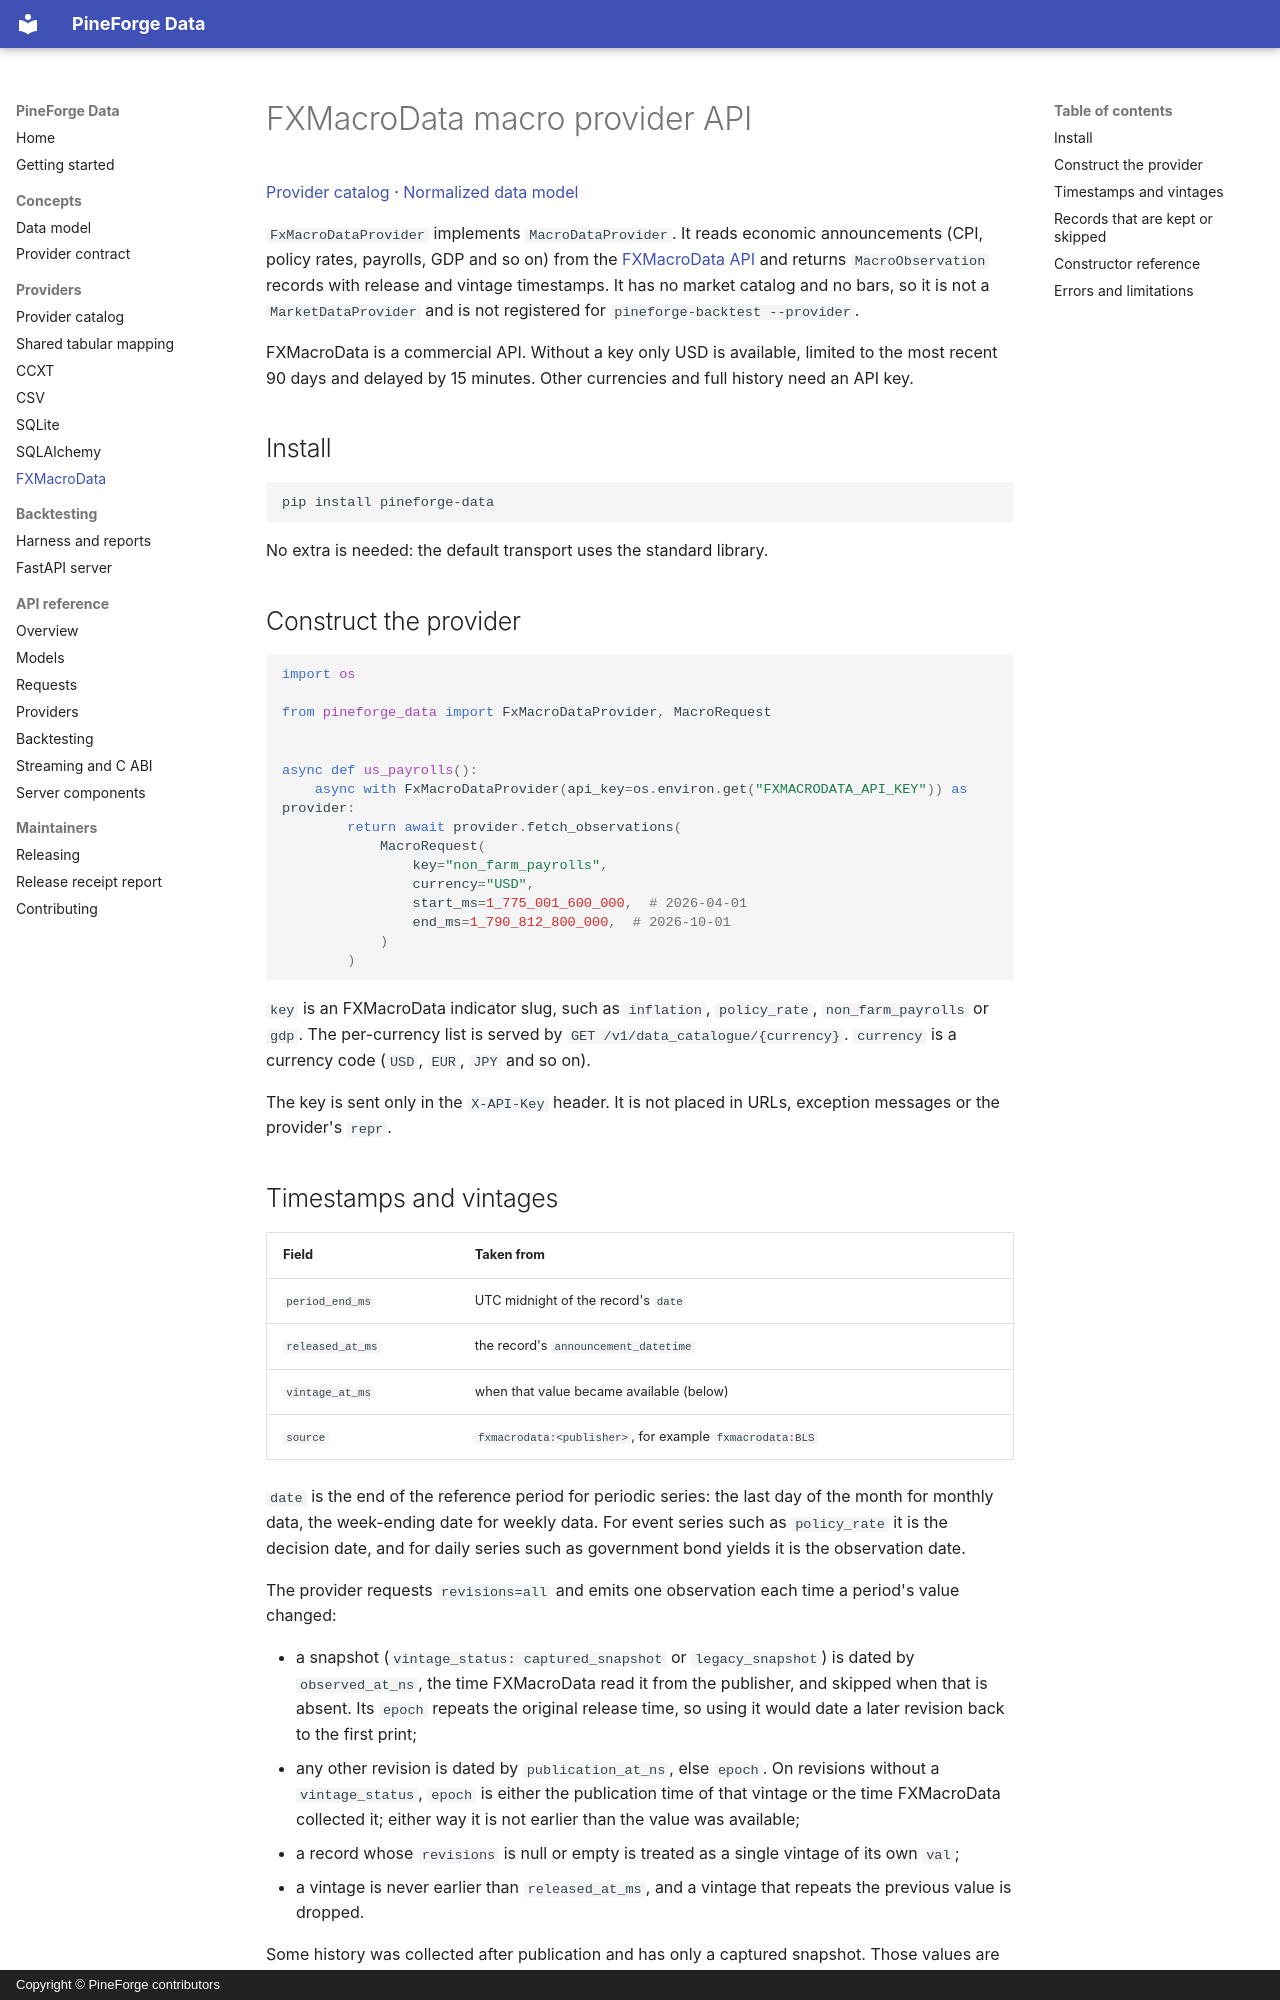

repository: pineforge-4pass/pineforge-data · page: providers/fxmacrodata/index.html · generator: mkdocs · copyright: Copyright © PineForge contributors

# FXMacroData macro provider API

[Provider catalog](../providers.md) · [Normalized data model](../data-model.md)

`FxMacroDataProvider` implements `MacroDataProvider`. It reads economic
announcements (CPI, policy rates, payrolls, GDP and so on) from the
[FXMacroData API](https://fxmacrodata.com/documentation/reference)
and returns `MacroObservation` records with release and vintage timestamps. It
has no market catalog and no bars, so it is not a `MarketDataProvider` and is
not registered for `pineforge-backtest --provider`.

FXMacroData is a commercial API. Without a key only USD is available, limited
to the most recent 90 days and delayed by 15 minutes. Other currencies and full
history need an API key.

## Install

```bash
pip install pineforge-data
```

No extra is needed: the default transport uses the standard library.

## Construct the provider

```python
import os

from pineforge_data import FxMacroDataProvider, MacroRequest


async def us_payrolls():
    async with FxMacroDataProvider(api_key=os.environ.get("FXMACRODATA_API_KEY")) as provider:
        return await provider.fetch_observations(
            MacroRequest(
                key="non_farm_payrolls",
                currency="USD",
                start_ms=1_775_001_600_000,  # 2026-04-01
                end_ms=1_790_812_800_000,  # 2026-10-01
            )
        )
```

`key` is an FXMacroData indicator slug, such as `inflation`, `policy_rate`,
`non_farm_payrolls` or `gdp`. The per-currency list is served by
`GET /v1/data_catalogue/{currency}`. `currency` is a currency code (`USD`,
`EUR`, `JPY` and so on).

The key is sent only in the `X-API-Key` header. It is not placed in URLs,
exception messages or the provider's `repr`.
